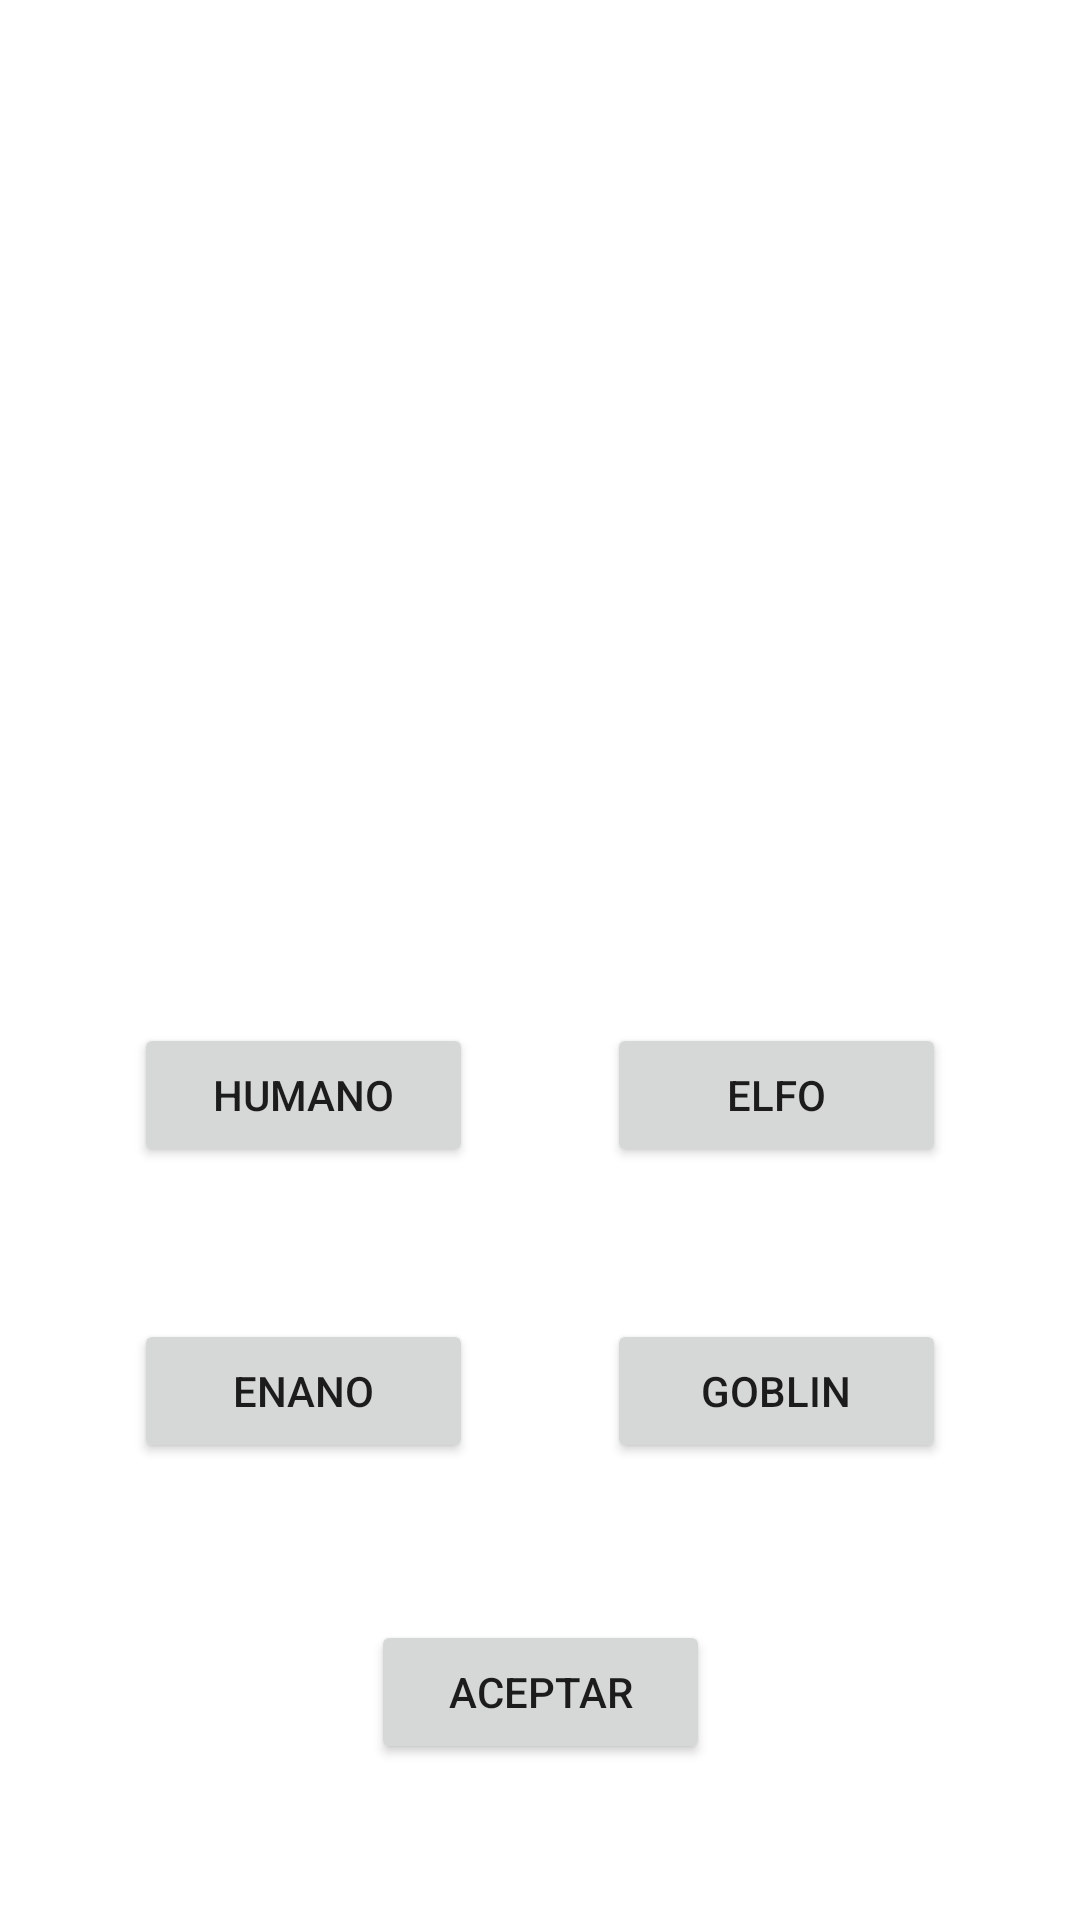

Layout XML and referenced resources for this Android screen:
<!-- AndroidManifest.xml: application theme Theme.Ejercicio7PantallaClases -->
<!-- res/layout/activity_razas.xml -->
<?xml version="1.0" encoding="utf-8"?>
<androidx.constraintlayout.widget.ConstraintLayout xmlns:android="http://schemas.android.com/apk/res/android"
    xmlns:app="http://schemas.android.com/apk/res-auto"
    xmlns:tools="http://schemas.android.com/tools"
    android:layout_width="match_parent"
    android:layout_height="match_parent"
    tools:context=".Razas">

    <ImageView
        android:id="@+id/imageView2"
        android:layout_width="189dp"
        android:layout_height="188dp"
        app:layout_constraintBottom_toBottomOf="parent"
        app:layout_constraintEnd_toEndOf="parent"
        app:layout_constraintStart_toStartOf="parent"
        app:layout_constraintTop_toTopOf="parent"
        app:layout_constraintVertical_bias="0.1"
        app:srcCompat="@drawable/inicio" />

    <Button
        android:id="@+id/humano"
        android:layout_width="113dp"
        android:layout_height="48dp"
        android:text="Humano"
        app:layout_constraintBottom_toBottomOf="parent"
        app:layout_constraintEnd_toStartOf="@+id/elfo"
        app:layout_constraintStart_toStartOf="parent"
        app:layout_constraintTop_toBottomOf="@+id/imageView2"
        app:layout_constraintVertical_bias="0.3" />

    <Button
        android:id="@+id/elfo"
        android:layout_width="113dp"
        android:layout_height="48dp"
        android:text="Elfo"
        app:layout_constraintBottom_toBottomOf="parent"
        app:layout_constraintEnd_toEndOf="parent"
        app:layout_constraintStart_toEndOf="@+id/humano"
        app:layout_constraintTop_toBottomOf="@+id/imageView2"
        app:layout_constraintVertical_bias="0.3" />

    <Button
        android:id="@+id/enano"
        android:layout_width="113dp"
        android:layout_height="48dp"
        app:layout_constraintBottom_toBottomOf="parent"
        app:layout_constraintEnd_toStartOf="@+id/goblin"
        app:layout_constraintStart_toStartOf="parent"
        app:layout_constraintTop_toBottomOf="@+id/humano"
        app:layout_constraintVertical_bias="0.25"
        android:text="Enano"/>
    <Button
        android:id="@+id/goblin"
        android:layout_width="113dp"
        android:layout_height="48dp"
        app:layout_constraintBottom_toBottomOf="parent"
        app:layout_constraintEnd_toEndOf="parent"
        app:layout_constraintStart_toEndOf="@+id/enano"
        app:layout_constraintTop_toBottomOf="@+id/elfo"
        app:layout_constraintVertical_bias="0.25"
        android:text="Goblin" />

    <Button
        android:id="@+id/aceptar2"
        android:layout_width="113dp"
        android:layout_height="48dp"
        app:layout_constraintBottom_toBottomOf="parent"
        app:layout_constraintEnd_toEndOf="parent"
        app:layout_constraintStart_toStartOf="parent"
        app:layout_constraintTop_toBottomOf="@+id/enano"
        android:text="Aceptar" />
</androidx.constraintlayout.widget.ConstraintLayout>
<!-- resources referenced by this layout -->
<resources>
  <style name="Theme.Ejercicio7PantallaClases" parent="Theme.MaterialComponents.DayNight.DarkActionBar">
          
          <item name="colorPrimary">@color/purple_500</item>
          <item name="colorPrimaryVariant">@color/purple_700</item>
          <item name="colorOnPrimary">@color/white</item>
          
          <item name="colorSecondary">@color/teal_200</item>
          <item name="colorSecondaryVariant">@color/teal_700</item>
          <item name="colorOnSecondary">@color/black</item>
          
          <item name="android:statusBarColor">?attr/colorPrimaryVariant</item>
          
      </style>
  <!-- not gathered from this repository: default colours our renderer supplied (Android Studio template values) -->
  <color name="purple_500">#FF6200EE</color>
  <color name="purple_700">#FF3700B3</color>
  <color name="teal_200">#FF03DAC5</color>
  <color name="teal_700">#FF018786</color>
  <color name="black">#FF000000</color>
  <color name="white">#FFFFFFFF</color>
</resources>
